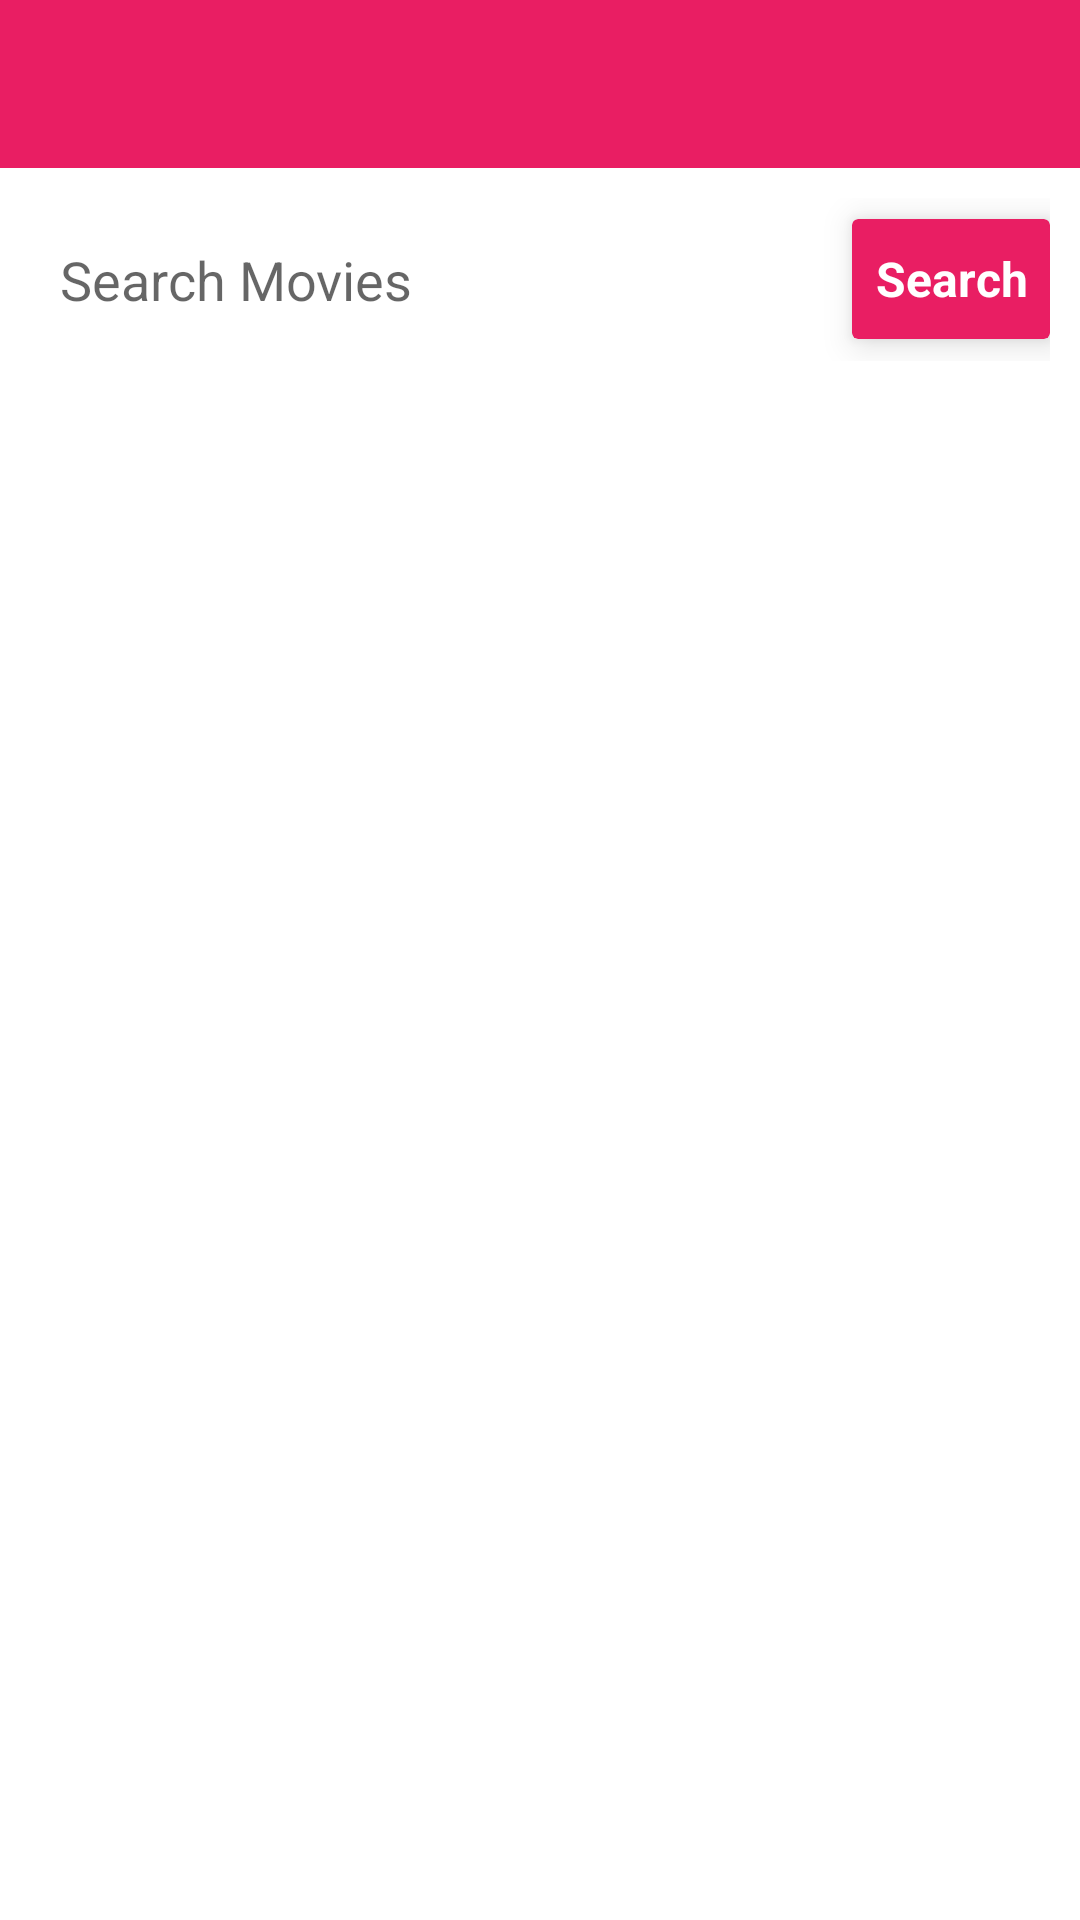

Here is an Android app screen rendered from its layout file. Give the layout XML and the strings, colors and styles it references.
<!-- AndroidManifest.xml: application theme Theme.MoviesApp -->
<!-- res/layout/activity_search_movies.xml -->
<?xml version="1.0" encoding="utf-8"?>
<RelativeLayout xmlns:android="http://schemas.android.com/apk/res/android"
    xmlns:app="http://schemas.android.com/apk/res-auto"
    xmlns:tools="http://schemas.android.com/tools"
    android:layout_width="match_parent"
    android:layout_height="match_parent"
    android:orientation="vertical"
    tools:context=".activity.SearchMoviesActivity">

    <include layout="@layout/toolbar"
        android:id="@+id/toolbar"
        />

    <include layout="@layout/progress_bar"
        android:layout_centerInParent="true"
        android:layout_height="wrap_content"
        android:layout_width="wrap_content" />

    <LinearLayout
        android:layout_width="match_parent"
        android:layout_height="match_parent"
        android:layout_below="@+id/toolbar"
        android:orientation="vertical"
        >

        <LinearLayout
            android:layout_width="match_parent"
            android:layout_height="wrap_content"
            android:layout_marginVertical="10dp"
            android:layout_marginHorizontal="10dp"
            android:weightSum="1"
            android:orientation="horizontal"
            >
            <LinearLayout
                android:layout_width="0dp"
                android:layout_weight=".8"
                android:layout_height="wrap_content"
                android:padding="5dp"
                app:cardBackgroundColor="@color/white"
                app:cardElevation="7dp"
                >

                <EditText
                    android:layout_width="match_parent"
                    android:layout_height="wrap_content"
                    android:paddingHorizontal="5dp"
                    android:paddingVertical="10dp"
                    android:hint="Search Movies"
                    android:id="@+id/search"
                    android:background="@android:color/transparent"


                    />
            </LinearLayout>



            <androidx.cardview.widget.CardView
                android:layout_marginStart="10dp"
                android:layout_width="0dp"
                android:layout_weight=".2"
                android:layout_height="40dp"
                android:layout_gravity="center"
                app:cardElevation="7dp"
                android:id="@+id/searchBtn"
                app:cardBackgroundColor="@color/primaryColor"
>
                <TextView
                    android:layout_gravity="center"
                    android:gravity="center"
                    android:layout_width="wrap_content"
                    android:layout_height="wrap_content"
                    android:text="Search"
                    android:elevation="7dp"
                    android:textSize="16sp"
                    android:textStyle="bold"
                    android:textColor="@color/white"
                    />

            </androidx.cardview.widget.CardView>

        </LinearLayout>

        <LinearLayout
            android:layout_marginHorizontal="10dp"
            android:layout_width="match_parent"
            android:layout_height="wrap_content"
            android:orientation="horizontal"
            android:id="@+id/page"
            android:visibility="gone"
            android:gravity="start|center_vertical"
            >
            <ImageView
                android:layout_width="40dp"
                android:layout_height="40dp"
                android:id="@+id/pre"
                android:visibility="gone"
                android:src="@drawable/ic_pre"
                android:layout_marginEnd="3dp"
                />


            <TextView
                android:layout_width="wrap_content"
                android:layout_height="wrap_content"
                android:id="@+id/count"
                android:textSize="16sp"
                android:text="01"
                android:textStyle="bold"
                android:textColor="@color/primaryColor"
                />
            <ImageView
                android:layout_width="40dp"
                android:layout_height="40dp"
                android:layout_marginStart="3dp"
                android:id="@+id/next"
                android:src="@drawable/ic_next"
                />


        </LinearLayout>
        <androidx.recyclerview.widget.RecyclerView
            android:layout_marginTop="5dp"
            android:layout_width="match_parent"
            android:layout_height="match_parent"
            android:id="@+id/recyclerView"
            />
    </LinearLayout>








</RelativeLayout>
<!-- res/layout/toolbar.xml (included above) -->
<?xml version="1.0" encoding="utf-8"?>
<androidx.appcompat.widget.Toolbar
    xmlns:android="http://schemas.android.com/apk/res/android"
    xmlns:local="http://schemas.android.com/apk/res-auto"
    android:id="@+id/toolbar"
    android:layout_height="wrap_content"
    android:layout_width="match_parent"
    android:minHeight="?attr/actionBarSize"
    android:background="@color/primaryColor"
    local:theme="@style/ThemeOverlay.AppCompat.Dark.ActionBar"
    android:popupTheme="@style/ThemeOverlay.AppCompat.Light"/>
<!-- res/layout/progress_bar.xml (included above) -->
<ProgressBar xmlns:android="http://schemas.android.com/apk/res/android"
    android:id="@+id/pb"

    android:visibility="gone"
    android:layout_width="wrap_content"
    android:layout_height="wrap_content"
    android:layout_centerHorizontal="true"
    android:layout_centerVertical="true" />
<!-- resources referenced by this layout -->
<resources>
  <color name="primaryColor">#E91E63</color>
  <color name="white">#FFFFFFFF</color>
  <!-- drawable ic_next (drawable) -->
  <vector android:height="48dp" android:tint="#E91E63"
      android:viewportHeight="24" android:viewportWidth="24"
      android:width="48dp" xmlns:android="http://schemas.android.com/apk/res/android">
      <path android:fillColor="@android:color/white" android:pathData="M10,6L8.59,7.41 13.17,12l-4.58,4.59L10,18l6,-6z"/>
  </vector>
  <!-- drawable ic_pre (drawable) -->
  <vector android:height="48dp" android:tint="#E91E63"
      android:viewportHeight="24" android:viewportWidth="24"
      android:width="48dp" xmlns:android="http://schemas.android.com/apk/res/android">
      <path android:fillColor="@android:color/white" android:pathData="M15.41,7.41L14,6l-6,6 6,6 1.41,-1.41L10.83,12z"/>
  </vector>
  <style name="Theme.MoviesApp" parent="Theme.MaterialComponents.Light.NoActionBar">
          
          <item name="colorPrimary">@color/primaryColor</item>
          <item name="colorPrimaryVariant">@color/primaryColorDark</item>
          <item name="colorOnPrimary">@color/white</item>
          
          <item name="colorSecondary">@color/colorAccent</item>
          <item name="colorSecondaryVariant">@color/colorAccent</item>
          <item name="colorOnSecondary">@color/white</item>
          
          <item name="android:statusBarColor" tools:targetApi="l">?attr/colorPrimaryVariant</item>
          
      </style>
  <color name="primaryColorDark">#D81B60</color>
  <color name="colorAccent">#8BC34A</color>
</resources>
